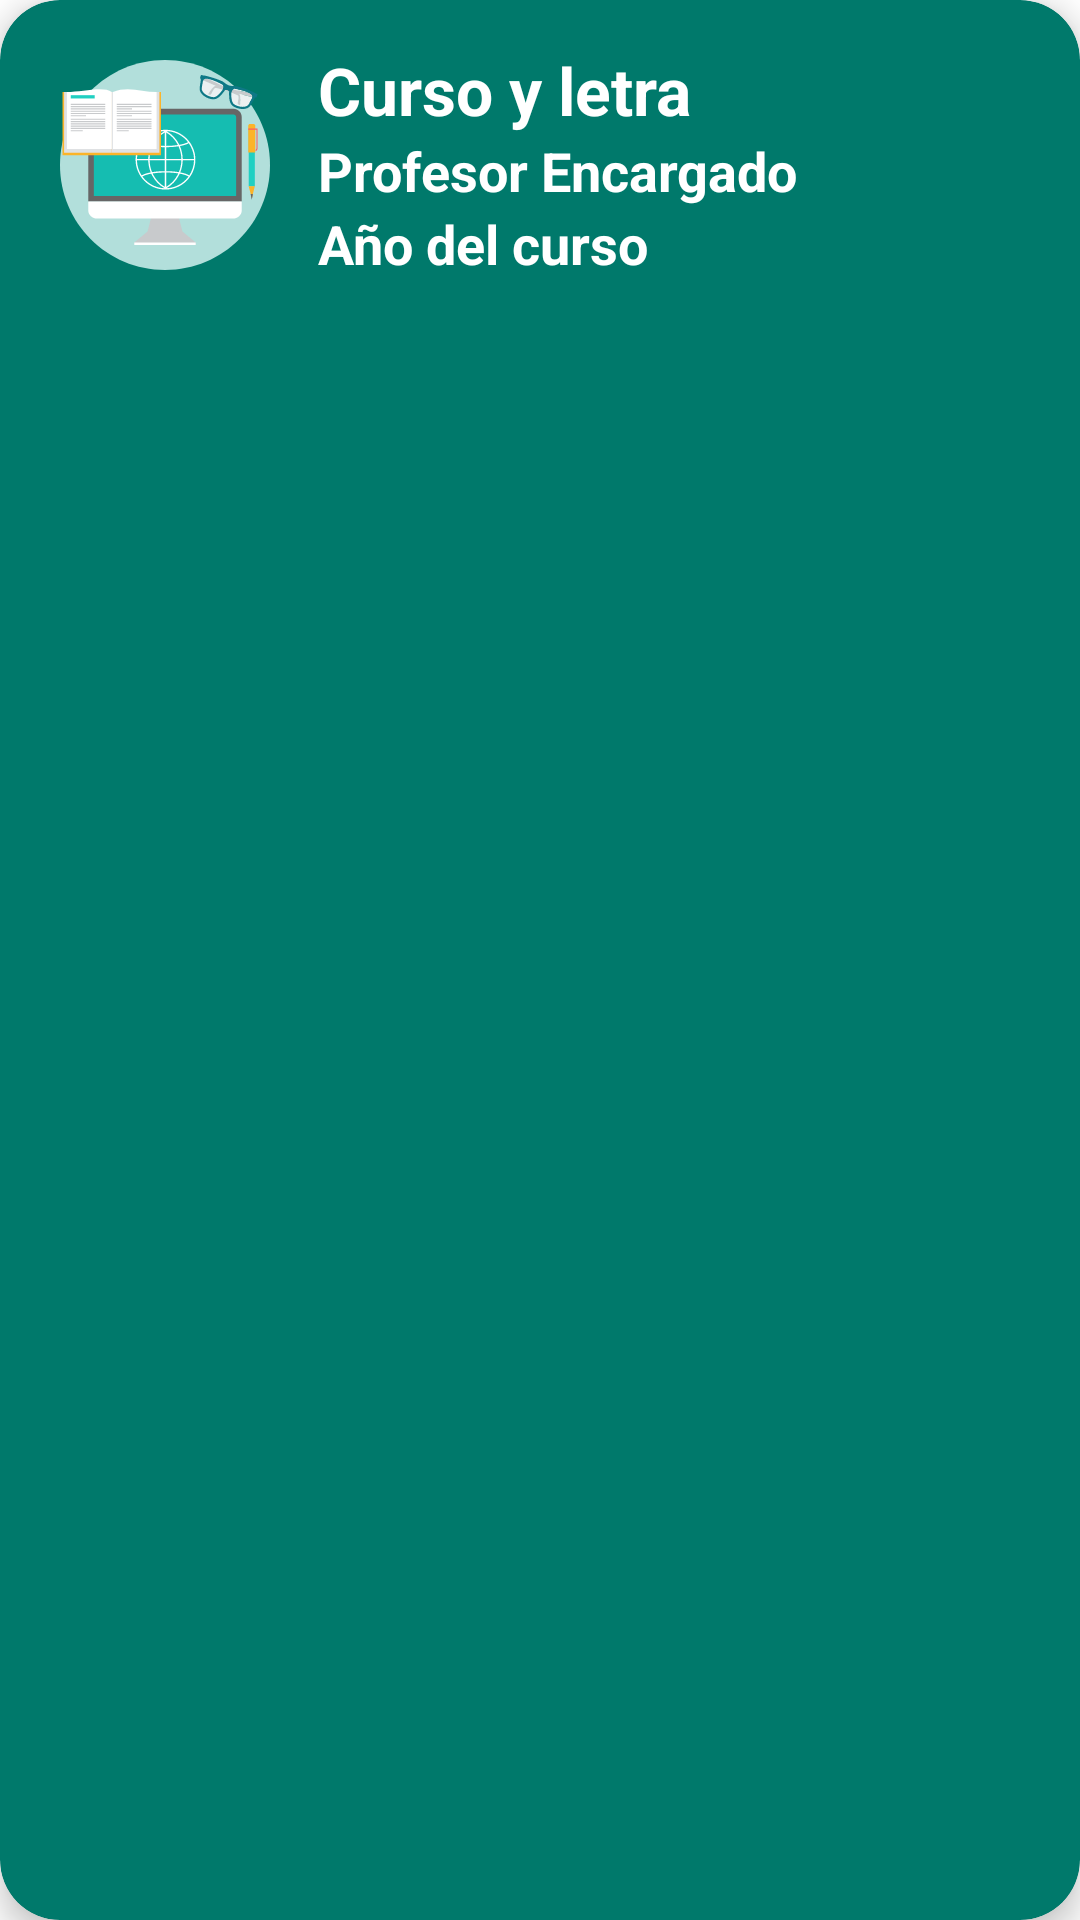

Android layout source for this screen:
<!-- AndroidManifest.xml: application theme Theme.AcuClass -->
<!-- res/layout/card_layout_curso.xml -->
<?xml version="1.0" encoding="utf-8"?>
<androidx.cardview.widget.CardView xmlns:android="http://schemas.android.com/apk/res/android"
    android:layout_width="match_parent"
    android:layout_height="wrap_content"
    xmlns:card_view="http://schemas.android.com/apk/res-auto"
    android:id="@+id/card_view_alumno"
    android:layout_margin="12dp"
    card_view:cardBackgroundColor="@color/primary_dark"
    card_view:cardCornerRadius="20dp"
    card_view:cardElevation="6dp"
    card_view:contentPadding="4dp">

    <RelativeLayout
        android:layout_width="match_parent"
        android:layout_height="wrap_content"
        android:padding="16dp">

        <ImageView
            android:id="@+id/item_image"
            android:layout_width="70dp"
            android:layout_height="70dp"
            android:layout_alignParentStart="true"
            android:layout_alignParentLeft="true"
            android:layout_alignParentTop="true"
            android:layout_marginEnd="16dp"
            android:layout_marginRight="16dp"
            card_view:srcCompat="@drawable/ic_cursos" />

        <TextView
            android:layout_width="wrap_content"
            android:layout_height="wrap_content"
            android:layout_marginTop="-5dp"
            android:text="Curso y letra"
            android:textColor="@color/white"
            android:id="@+id/item_nombreCurso"
            android:textStyle="bold"
            android:layout_toEndOf="@+id/item_image"
            android:layout_toRightOf="@+id/item_image"
            android:layout_alignParentTop="true"
            android:textSize="22sp"/>

        <TextView
            android:layout_width="wrap_content"
            android:layout_height="wrap_content"
            android:text="Profesor Encargado"
            android:textColor="@color/white"
            android:id="@+id/item_nombreProfesorEncargado"
            android:textStyle="bold"
            android:layout_toEndOf="@+id/item_image"
            android:layout_toRightOf="@+id/item_image"
            android:layout_below="@+id/item_nombreCurso"
            android:textSize="18sp"/>
        <TextView
            android:layout_width="wrap_content"
            android:layout_height="wrap_content"
            android:text="Año del curso"
            android:textColor="@color/white"
            android:id="@+id/item_anio"
            android:textStyle="bold"
            android:layout_toEndOf="@+id/item_image"
            android:layout_toRightOf="@+id/item_image"
            android:layout_below="@+id/item_nombreProfesorEncargado"
            android:textSize="18sp"/>
    </RelativeLayout>

</androidx.cardview.widget.CardView>
<!-- resources referenced by this layout -->
<resources>
  <color name="primary_dark">#00796B</color>
  <color name="white">#FFFFFF</color>
  <!-- drawable ic_cursos: vector/xml drawable (drawable, 11718 chars, omitted) -->
  <style name="Theme.AcuClass" parent="Theme.MaterialComponents.Light.NoActionBar">
          <item name="android:windowBackground">@color/white</item>
          
          <item name="colorPrimary">@color/primary</item>
          <item name="colorPrimaryDark">@color/primary_dark</item>
          <item name="colorAccent">@color/accent</item>
  
          <item name="android:windowContentTransitions">true</item>
  
          <item name="colorControlHighlight">@color/primary_light</item>
          <item name="colorSwitchThumbNormal">@color/divider</item>
          
      </style>
  <color name="primary">#009688</color>
  <color name="accent">#CDDC39</color>
  <color name="primary_light">#B2DFDB</color>
  <color name="divider">#BDBDBD</color>
</resources>
